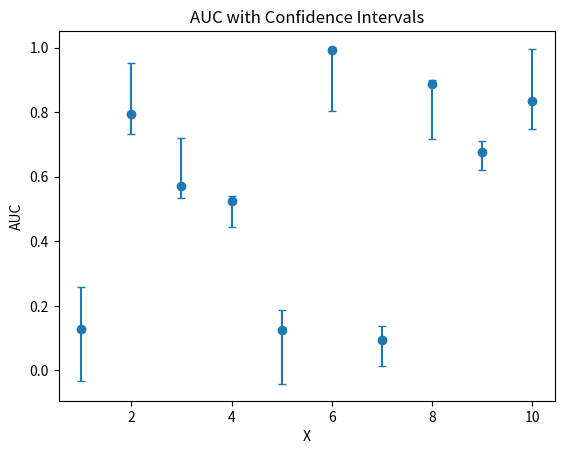

The script that saved this image:
import matplotlib.pyplot as plt
import numpy as np

# 生成示例数据
x = np.arange(1, 11)
auc_values = np.random.rand(10)  # 随机生成10个AUC值
lower_limits = auc_values - np.random.rand(10) * 0.2  # 随机生成10个置信区间下限
upper_limits = auc_values + np.random.rand(10) * 0.2  # 随机生成10个置信区间上限

# 计算误差条长度
yerr = np.vstack((auc_values - lower_limits, upper_limits - auc_values))

# 绘制误差图
plt.errorbar(x, auc_values, yerr=yerr, fmt='o', capsize=3)

# 绘制折线图
# plt.plot(x, auc_values, marker='o')

# 设置图形标题和坐标轴标签
plt.title('AUC with Confidence Intervals')
plt.xlabel('X')
plt.ylabel('AUC')

# 显示图形
plt.show()


